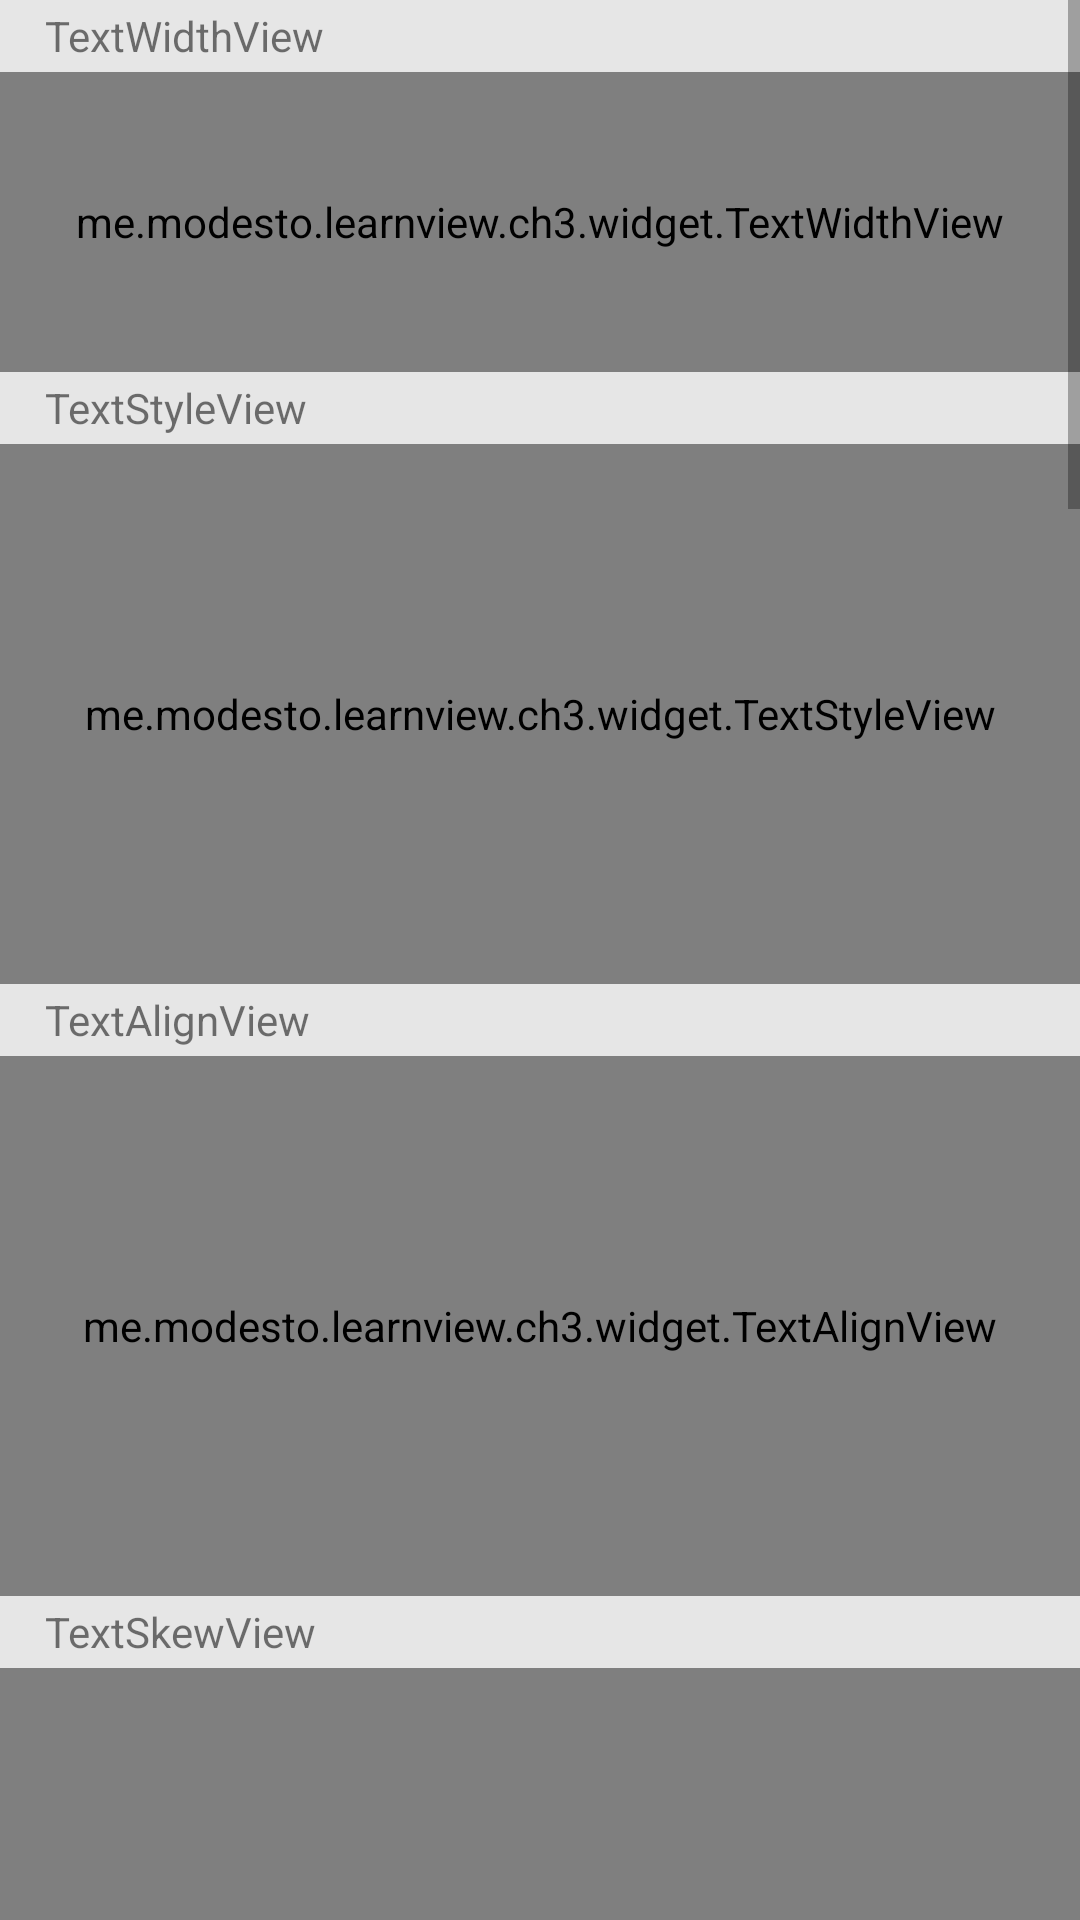

Produce the Android XML layout that renders to this screen, including the resource entries it uses.
<!-- AndroidManifest.xml: application theme Theme.Custom_View_Tutorials -->
<!-- res/layout/activity_text.xml -->
<?xml version="1.0" encoding="utf-8"?>

<ScrollView xmlns:android="http://schemas.android.com/apk/res/android"
    android:layout_width="match_parent"
    android:layout_height="match_parent">

    <LinearLayout
        android:layout_width="match_parent"
        android:layout_height="wrap_content"
        android:orientation="vertical">

        <TextView
            style="@style/ListTitle"
            android:text="@string/title_text_width" />

        <me.modesto.learnview.ch3.widget.TextWidthView
            android:layout_width="match_parent"
            android:layout_height="100dp" />

        <TextView
            style="@style/ListTitle"
            android:text="@string/title_text_style" />

        <me.modesto.learnview.ch3.widget.TextStyleView
            android:layout_width="match_parent"
            android:layout_height="180dp" />

        <TextView
            style="@style/ListTitle"
            android:text="@string/title_text_align" />

        <me.modesto.learnview.ch3.widget.TextAlignView
            android:layout_width="match_parent"
            android:layout_height="180dp" />

        <TextView
            style="@style/ListTitle"
            android:text="@string/title_text_skew" />

        <me.modesto.learnview.ch3.widget.TextSkewView
            android:layout_width="match_parent"
            android:layout_height="180dp" />

        <TextView
            style="@style/ListTitle"
            android:text="@string/title_text_scale" />

        <me.modesto.learnview.ch3.widget.TextScaleView
            android:layout_width="match_parent"
            android:layout_height="120dp" />

        <TextView
            style="@style/ListTitle"
            android:text="@string/title_text_bold" />

        <me.modesto.learnview.ch3.widget.TextBoldView
            android:layout_width="match_parent"
            android:layout_height="230dp" />

        <TextView
            style="@style/ListTitle"
            android:text="@string/title_text_position" />

        <me.modesto.learnview.ch3.widget.TextPosView
            android:layout_width="match_parent"
            android:layout_height="230dp" />

        <TextView
            style="@style/ListTitle"
            android:text="@string/title_text_path" />

        <me.modesto.learnview.ch3.widget.TextPathView
            android:layout_width="match_parent"
            android:layout_height="1000dp" />

    </LinearLayout>

</ScrollView>
<!-- resources referenced by this layout -->
<resources>
  <string name="title_text_align">TextAlignView</string>
  <string name="title_text_bold">TextBoldView</string>
  <string name="title_text_path">TextPathView</string>
  <string name="title_text_position">TextPosView</string>
  <string name="title_text_scale">TextScaleView</string>
  <string name="title_text_skew">TextSkewView</string>
  <string name="title_text_style">TextStyleView</string>
  <string name="title_text_width">TextWidthView</string>
  <style name="ListTitle">
          <item name="android:layout_width">match_parent</item>
          <item name="android:layout_height">24dp</item>
          <item name="android:background">@color/gray</item>
          <item name="android:paddingStart">15dp</item>
          <item name="android:gravity">center_vertical|left</item>
      </style>
  <style name="Theme.Custom_View_Tutorials" parent="Theme.MaterialComponents.DayNight.DarkActionBar">
          
          <item name="colorPrimary">@color/purple_500</item>
          <item name="colorPrimaryVariant">@color/purple_700</item>
          <item name="colorOnPrimary">@color/white</item>
          
          <item name="colorSecondary">@color/teal_200</item>
          <item name="colorSecondaryVariant">@color/teal_700</item>
          <item name="colorOnSecondary">@color/black</item>
          
          <item name="android:statusBarColor" tools:targetApi="l">?attr/colorPrimaryVariant</item>
          
      </style>
  <color name="gray">#FFE6E6E6</color>
  <color name="purple_500">#FF6200EE</color>
  <color name="purple_700">#FF3700B3</color>
  <color name="white">#FFFFFFFF</color>
  <color name="teal_200">#FF03DAC5</color>
  <color name="teal_700">#FF018786</color>
  <color name="black">#FF000000</color>
</resources>
